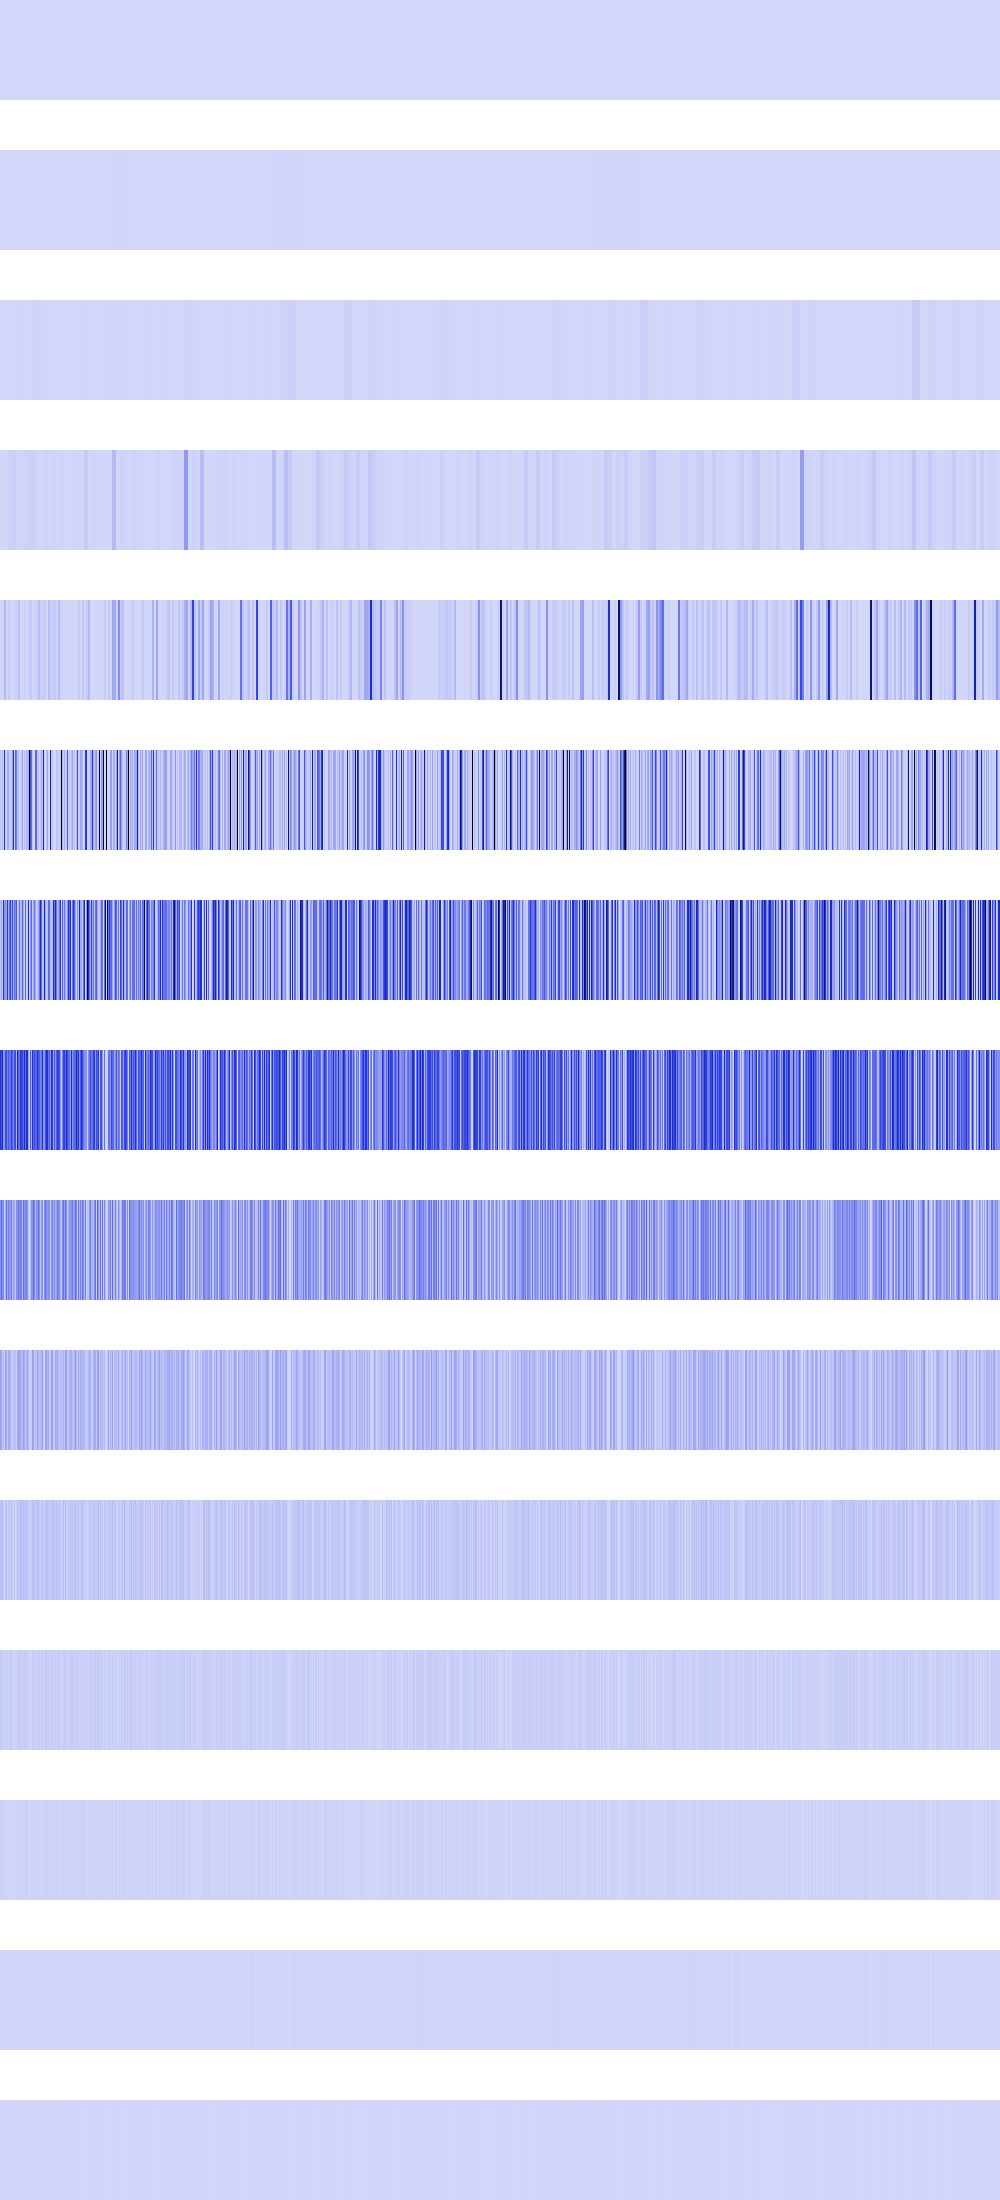

Values plotted in this chart, from the file beside it:
535815, 535815, 535815, 535815, 535815, 535815, 535815, 535815, 535815, 535815, 535815, 535815, 535815, 535815, 535815, 535815, 535815, 535815, 535815, 535815, 535815, 535815, 535815, 535815
0, 0, 0, 0, 0, 0, 0, 0, 0, 0, 0, 0, 0, 0, 0, 0, 1065023, 1065023, 1065023, 1065023, 1065023, 1065023, 1065023, 1065023
118336, 118336, 118336, 118336, 118336, 118336, 118336, 118336, 1065023, 1065023, 1065023, 1065023, 1065023, 1065023, 1065023, 1065023, 3594770, 3594770, 3594770, 3594770, 3594770, 3594770, 3594770, 3594770
3268864, 3268864, 3268864, 3268864, 1254400, 1254400, 1254400, 1254400, 11289600, 11289600, 11289600, 11289600, 18524218, 18524218, 18524218, 18524218, 2663424, 2663424, 2663424, 2663424, 4260092, 4260092, 4260092, 4260092
0, 0, 1254400, 1254400, 89718784, 89718784, 0, 0, 34292212, 34292212, 746496, 746496, 0, 0, 14992384, 14992384, 17842176, 17842176, 56070144, 56070144, 0, 0, 369664, 369664
48664576, 6230016, 84934656, 3936256, 536748032, 27541504, 9048064, 119769344, 137168848, 0, 35426304, 27541504, 168789600, 504627744, 589824, 323421024, 247873536, 71368704, 71368704, 0, 24285184, 20647936, 167133184, 4096
56074240, 139796480, 21381120, 497516544, 184320000, 215023616, 128196608, 481888448, 125542400, 277946176, 442441728, 151404544, 396697600, 111779840, 301546432, 224174080, 377126912, 21970944, 70811648, 274538304, 89366528, 96542720, 319455232, 137175040
480231424, 374325248, 566788096, 187121664, 184090624, 394887168, 383369216, 250757120, 364789760, 281640960, 294207488, 426409984, 348798976, 223559680, 396001280, 398016512, 99942400, 560103424, 343638016, 290291712, 447201280, 441958400, 412418048, 316850176
208896000, 295272448, 220135424, 237010944, 15859712, 112394240, 295534592, 140804096, 251428864, 185532416, 161120256, 278200320, 68452352, 153518080, 137691136, 32669696, 199884800, 209649664, 299433984, 190775296, 260276224, 266960896, 53084160, 304447488
149356544, 129171456, 54394880, 71368704, 31719424, 149291008, 121307136, 38338560, 116981760, 144572416, 62193664, 53084160, 27852800, 55377920, 48889856, 65339392, 13893632, 117309440, 145883136, 138280960, 109510656, 97714176, 72613888, 155910144
63832064, 57016320, 75235328, 25296896, 13107200, 46923776, 66453504, 9568256, 41025536, 54263808, 23724032, 72613888, 30539776, 1703936, 55836672, 4849664, 27787264, 41680896, 48496640, 41680896, 76414976, 77987840, 27787264, 76939264
27000832, 38535168, 24641536, 17039360, 9437184, 26738688, 23855104, 19136512, 14942208, 16252928, 30670848, 27787264, 19136512, 3407872, 19398656, 9699328, 5242880, 24641536, 38273024, 24641536, 27000832, 38535168, 5242880, 36438016
20447232, 9961472, 15728640, 17301504, 2097152, 3145728, 22544384, 4718592, 4718592, 15728640, 11010048, 5242880, 4718592, 6815744, 5242880, 2621440, 10485760, 15728640, 9437184, 15728640, 20447232, 9961472, 10485760, 22544384
7340032, 11534336, 6291456, 9437184, 4194304, 6291456, 11534336, 1048576, 9437184, 6291456, 5242880, 10485760, 1048576, 5242880, 2097152, 5242880, 4194304, 6291456, 10485760, 6291456, 7340032, 11534336, 4194304, 11534336
6291456, 6291456, 4194304, 2097152, 0, 4194304, 6291456, 2097152, 2097152, 4194304, 2097152, 4194304, 2097152, 2097152, 4194304, 2097152, 0, 4194304, 4194304, 4194304, 6291456, 6291456, 0, 6291456
